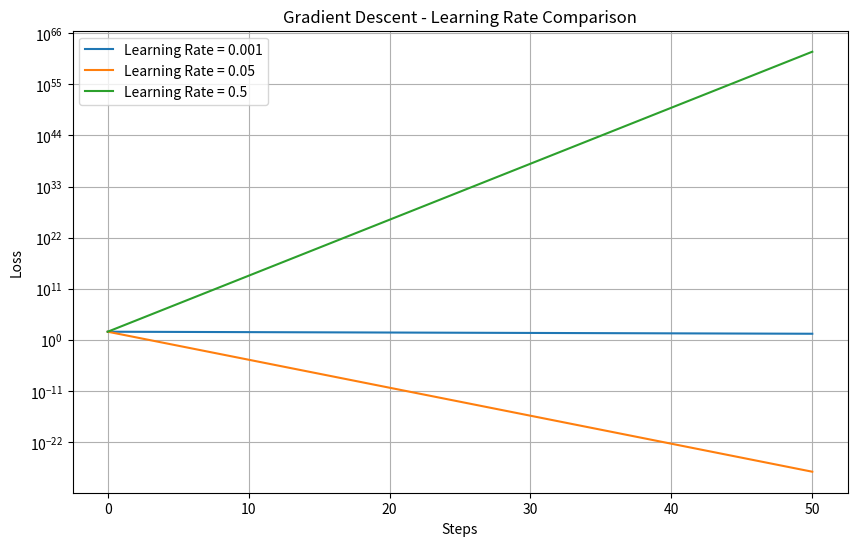

The script that saved this image: (Note: this script raises an exception after producing the figure.)
from pathlib import Path
import matplotlib.pyplot as plt


x = 2
t = 10
w = 1
b = 0


def calculate_loss(w, b):
    y = (w * x) + b
    loss = (y - t) ** 2
    return loss


y = (w * x) + b
error = y - t

dw = 2 * error * x
db = 2 * error

print("========== HAND CALCULATED GRADIENTS ==========")
print("Initial Loss:", calculate_loss(w, b))
print("dL/dw:", dw)
print("dL/db:", db)


def gradient_descent(lr, steps=50, show_output=False):

    w = 1
    b = 0

    losses = []

    for step in range(1, steps + 1):

        y = (w * x) + b

        loss = (y - t) ** 2

        losses.append(loss)

        error = y - t

        dw = 2 * error * x
        db = 2 * error

        w = w - lr * dw
        b = b - lr * db

        if show_output and step % 10 == 0:
            print(f"Step {step}: Loss = {loss:.10e}")

    final_loss = calculate_loss(w, b)

    losses.append(final_loss)

    return losses



print("\n========== GRADIENT DESCENT ==========")

losses_005 = gradient_descent(
    lr=0.05,
    steps=50,
    show_output=True
)


print("\n========== LEARNING RATE COMPARISON ==========")

learning_rates = [0.001, 0.05, 0.5]

all_losses = {}

for lr in learning_rates:

    losses = gradient_descent(
        lr=lr,
        steps=50
    )

    all_losses[lr] = losses

    print(
        f"Learning Rate: {lr} | "
        f"Initial Loss: {losses[0]:.6f} | "
        f"Final Loss: {losses[-1]:.6e}"
    )



plt.figure(figsize=(10, 6))

for lr, losses in all_losses.items():

    plt.plot(
        range(len(losses)),
        losses,
        label=f"Learning Rate = {lr}"
    )

plt.xlabel("Steps")
plt.ylabel("Loss")
plt.title("Gradient Descent - Learning Rate Comparison")

plt.yscale("log")

plt.legend()
plt.grid(True)

file_path = Path(__file__).resolve().parent / "task1_loss_curve.png"

plt.savefig(file_path, dpi=300)

print("Graph saved at:", file_path)

plt.show()

print("\nLoss curve saved successfully!")
